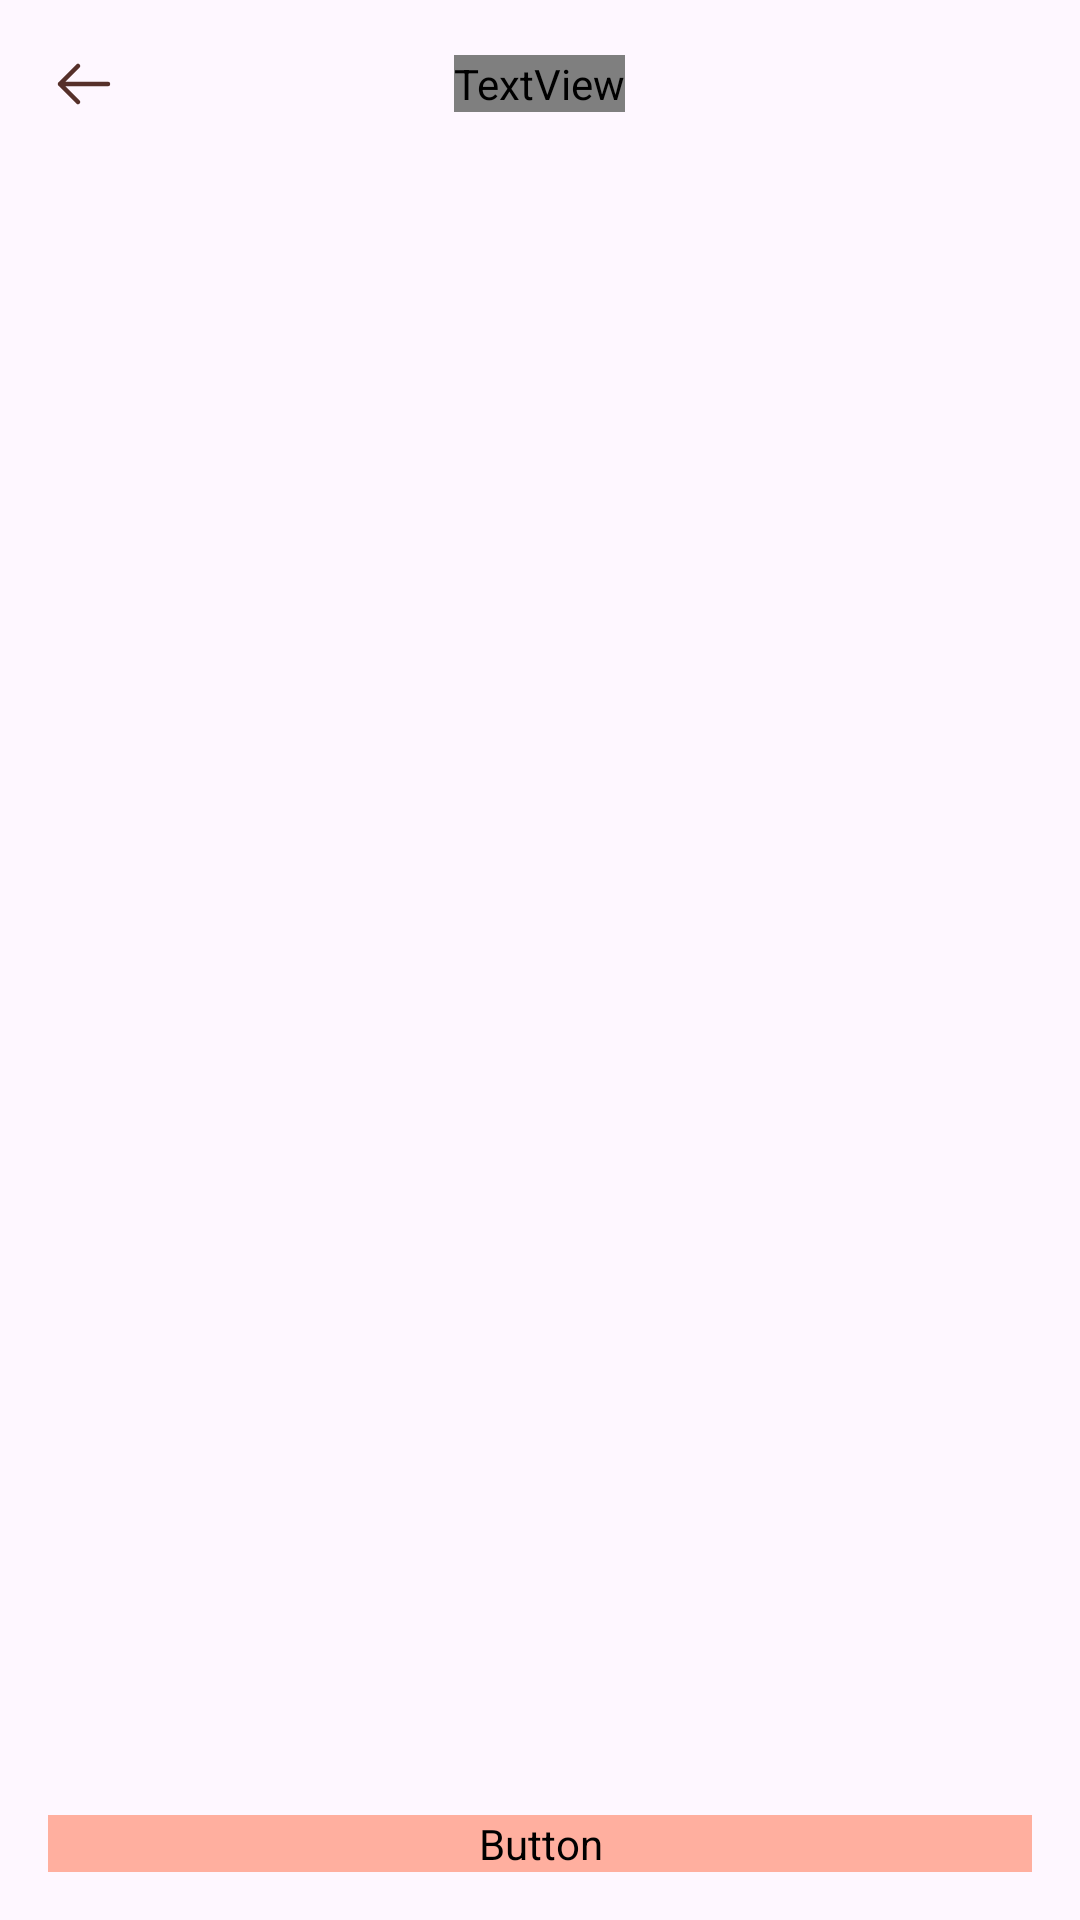

Android layout source for this screen:
<!-- AndroidManifest.xml: application theme Theme.DiaryApp -->
<!-- res/layout/activity_image.xml -->
<?xml version="1.0" encoding="utf-8"?>
<LinearLayout xmlns:android="http://schemas.android.com/apk/res/android"
    xmlns:tools="http://schemas.android.com/tools"
    android:id="@+id/main"
    android:layout_width="match_parent"
    android:layout_height="match_parent"
    tools:context=".ui.permission.PermissionActivity"
    android:orientation="vertical"
    android:gravity="center_horizontal">

    <RelativeLayout
        android:layout_width="match_parent"
        android:layout_height="wrap_content">

        <ImageButton
            android:id="@+id/backButton"
            android:layout_width="56dp"
            android:layout_height="56dp"
            android:src="@drawable/ic_back"
            android:contentDescription="back"
            android:background="?attr/selectableItemBackgroundBorderless"/>

        <TextView
            android:id="@+id/dateTextView"
            android:layout_width="wrap_content"
            android:layout_height="wrap_content"
            android:text="Album"
            android:textSize="18sp"
            android:textFontWeight="700"
            android:fontFamily="@font/mplusrounded1c"
            android:layout_centerInParent="true"
            android:textColor="#56302A"/>
    </RelativeLayout>

    <RelativeLayout
        android:layout_width="match_parent"
        android:layout_height="0dp"
        android:layout_weight="1">

        <GridView
            android:id="@+id/imagesGridView"
            android:layout_width="match_parent"
            android:layout_height="match_parent"
            android:paddingHorizontal="16dp"
            android:paddingBottom="80dp"
            android:horizontalSpacing="4dp"
            android:verticalSpacing="4dp"
            android:gravity="center"
            android:numColumns="3"/>

        <Button
            android:id="@+id/doneButton"
            android:layout_width="match_parent"
            android:layout_height="wrap_content"
            android:layout_alignParentBottom="true"
            android:text="@string/done"
            android:layout_marginHorizontal="16dp"
            android:layout_marginBottom="16dp"
            android:fontFamily="@font/mplusrounded1c"
            android:textStyle="bold"
            android:textSize="16sp"
            android:backgroundTint="@color/primary_300"/>

    </RelativeLayout>


</LinearLayout>
<!-- resources referenced by this layout -->
<resources>
  <color name="primary_300">#FFFFAF9F</color>
  <!-- drawable ic_back (drawable) -->
  <?xml version="1.0" encoding="utf-8"?>
  <vector xmlns:android="http://schemas.android.com/apk/res/android"
      android:width="24dp"
      android:height="24dp"
      android:viewportWidth="24"
      android:viewportHeight="24">
      <path
          android:strokeColor="#FF56302A"
          android:strokeWidth="1.5"
          android:strokeLineCap="round"
          android:strokeLineJoin="round"
          android:pathData="M20 12H4m0 0l6-6m-6 6l6 6"/>
  </vector>
  <string name="done">Done</string>
  <style name="Theme.DiaryApp" parent="Base.Theme.DiaryApp" />
  <style name="Base.Theme.DiaryApp" parent="Theme.Material3.DayNight.NoActionBar">
          
          
      </style>
</resources>
